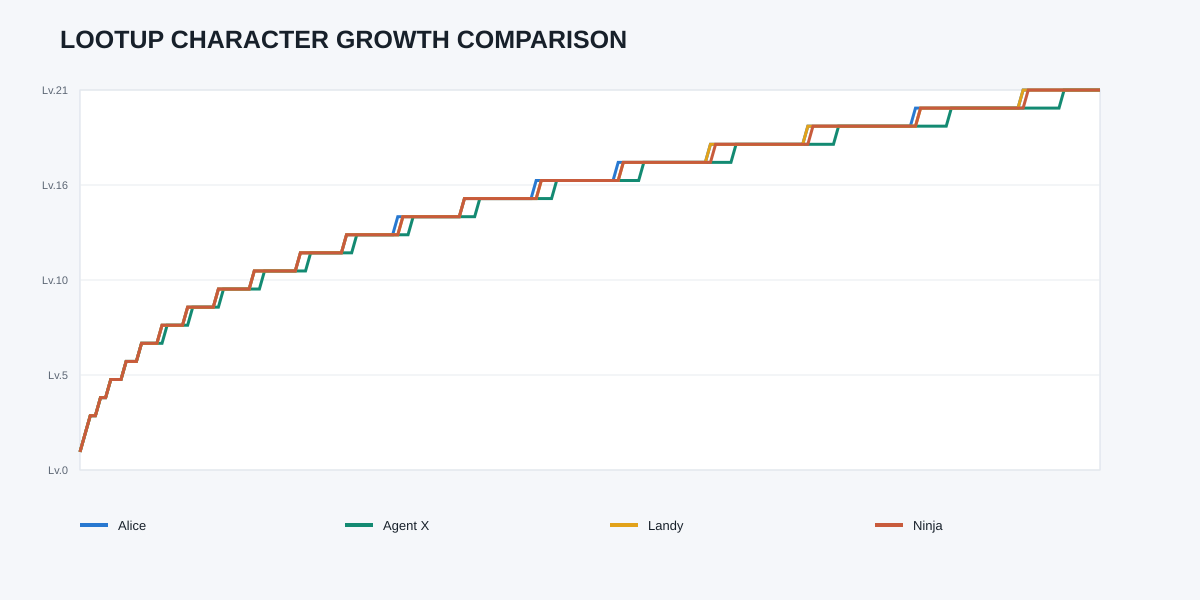

The data file committed next to this chart (first rows):
CharacterId, CharacterName, TargetLevel, ReachedPercent, P10Runs, MedianRuns, P90Runs, MedianDays, FinalMedianLevel, FinalMedianFloor, FinalP90Floor
alice, Alice, 20, 100, 163, 164, 165, 54.67, 21, 23, 32
default, Agent X, 20, 100, 170, 171, 172, 57, 21, 18, 25
landy, Landy, 20, 100, 164, 165, 165, 55, 21, 22, 31
ninja, Ninja, 20, 100, 164, 165, 166, 55, 21, 24, 35
